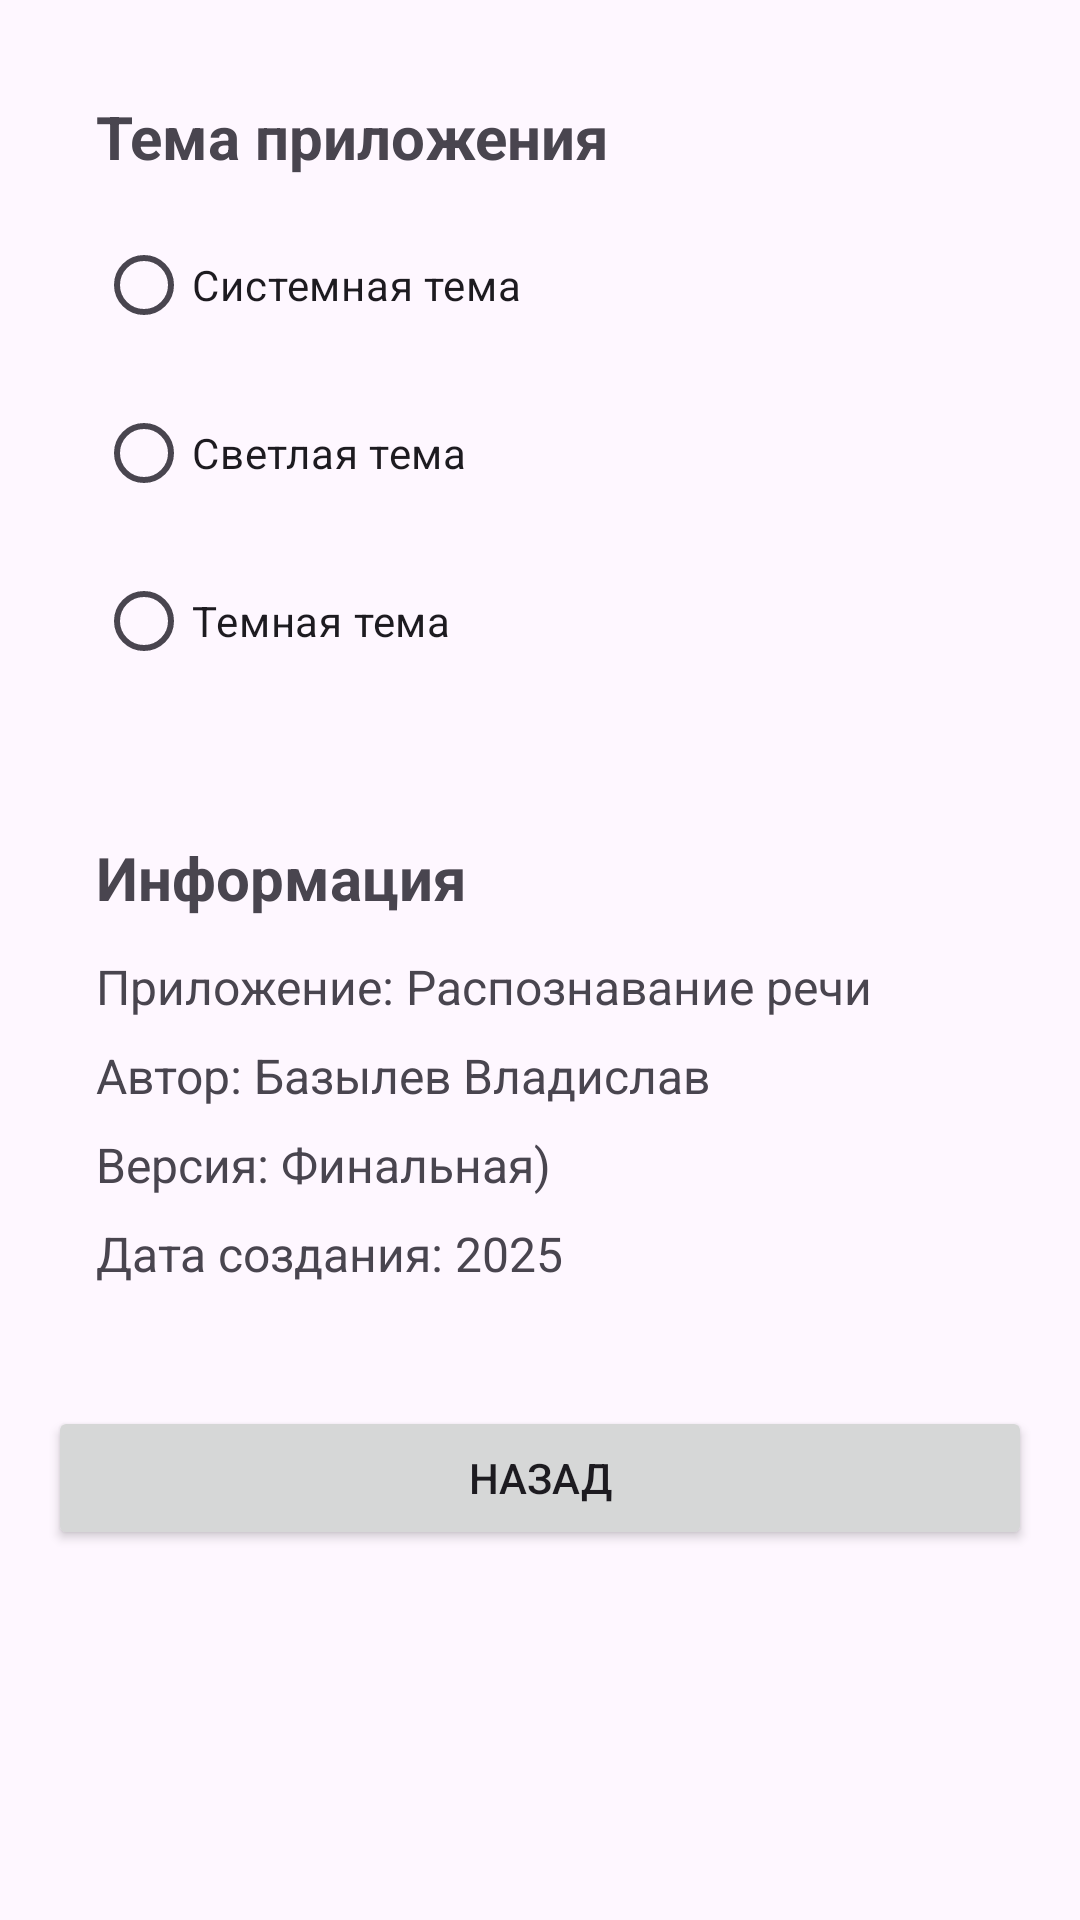

Here is an Android app screen rendered from its layout file. Give the layout XML and the strings, colors and styles it references.
<!-- AndroidManifest.xml: application theme Theme.Kurs -->
<!-- res/layout/activity_settings.xml -->
<?xml version="1.0" encoding="utf-8"?>
<ScrollView xmlns:android="http://schemas.android.com/apk/res/android"
    android:layout_width="match_parent"
    android:layout_height="match_parent"
    android:padding="16dp">

    <LinearLayout
        android:layout_width="match_parent"
        android:layout_height="wrap_content"
        android:orientation="vertical">

        <LinearLayout
            android:layout_width="match_parent"
            android:layout_height="wrap_content"
            android:orientation="vertical"
            android:background="?android:attr/selectableItemBackground"
            android:padding="16dp"
            android:layout_marginBottom="16dp">

            <TextView
                android:layout_width="match_parent"
                android:layout_height="wrap_content"
                android:text="Тема приложения"
                android:textSize="20sp"
                android:textStyle="bold"
                android:layout_marginBottom="12dp" />

            <RadioGroup
                android:id="@+id/themeRadioGroup"
                android:layout_width="match_parent"
                android:layout_height="wrap_content"
                android:orientation="vertical">

                <RadioButton
                    android:id="@+id/radioSystem"
                    android:layout_width="match_parent"
                    android:layout_height="wrap_content"
                    android:text="Системная тема"
                    android:layout_marginBottom="8dp" />

                <RadioButton
                    android:id="@+id/radioLight"
                    android:layout_width="match_parent"
                    android:layout_height="wrap_content"
                    android:text="Светлая тема"
                    android:layout_marginBottom="8dp" />

                <RadioButton
                    android:id="@+id/radioDark"
                    android:layout_width="match_parent"
                    android:layout_height="wrap_content"
                    android:text="Темная тема" />

            </RadioGroup>

        </LinearLayout>

        <LinearLayout
            android:layout_width="match_parent"
            android:layout_height="wrap_content"
            android:orientation="vertical"
            android:background="?android:attr/selectableItemBackground"
            android:padding="16dp">

            <TextView
                android:layout_width="match_parent"
                android:layout_height="wrap_content"
                android:text="Информация"
                android:textSize="20sp"
                android:textStyle="bold"
                android:layout_marginBottom="12dp" />

            <TextView
                android:layout_width="match_parent"
                android:layout_height="wrap_content"
                android:text="Приложение: Распознавание речи"
                android:textSize="16sp"
                android:layout_marginBottom="8dp" />

            <TextView
                android:layout_width="match_parent"
                android:layout_height="wrap_content"
                android:text="Автор: Базылев Владислав"
                android:textSize="16sp"
                android:layout_marginBottom="8dp" />

            <TextView
                android:layout_width="match_parent"
                android:layout_height="wrap_content"
                android:text="Версия: Финальная)"
                android:textSize="16sp"
                android:layout_marginBottom="8dp" />

            <TextView
                android:layout_width="match_parent"
                android:layout_height="wrap_content"
                android:text="Дата создания: 2025"
                android:textSize="16sp" />

        </LinearLayout>

        <Button
            android:id="@+id/btnBack"
            android:layout_width="match_parent"
            android:layout_height="wrap_content"
            android:text="Назад"
            android:layout_marginTop="24dp"
            android:onClick="onBackClick" />

    </LinearLayout>

</ScrollView>
<!-- resources referenced by this layout -->
<resources>
  <style name="Theme.Kurs" parent="Base.Theme.Kurs" />
  <style name="Base.Theme.Kurs" parent="Theme.Material3.DayNight.NoActionBar">
          
          
      </style>
</resources>
